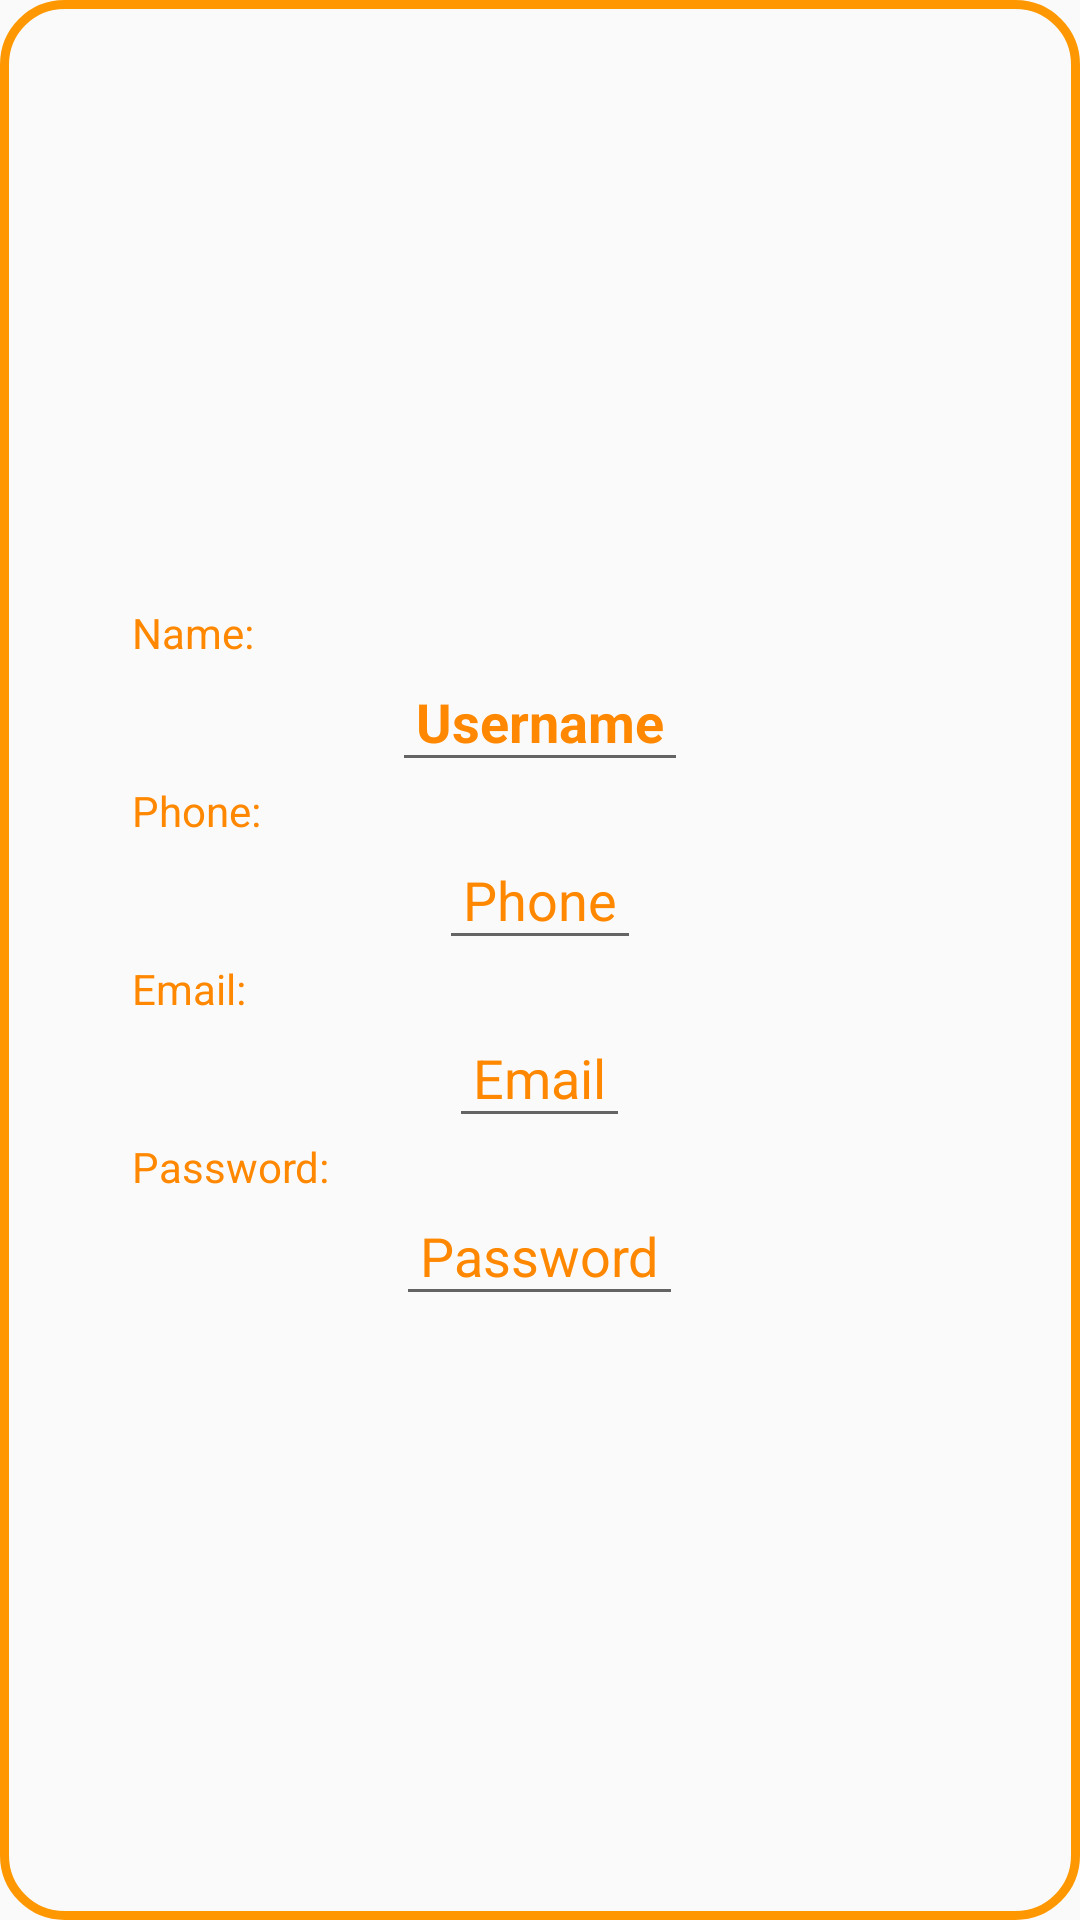

The Android layout XML behind this screen, and the referenced resources:
<!-- AndroidManifest.xml: application theme Theme.GSS -->
<!-- res/layout/edit_profile_dialog.xml -->
<?xml version="1.0" encoding="utf-8"?>
<RelativeLayout xmlns:android="http://schemas.android.com/apk/res/android"
    android:layout_width="match_parent"
    android:layout_height="match_parent"
    android:background="@drawable/custom_edittext">

    <LinearLayout
        android:id="@+id/linearLayout"
        android:layout_width="286dp"
        android:layout_height="wrap_content"
        android:layout_centerInParent="true"
        android:backgroundTint="#606060"
        android:orientation="vertical"
        android:padding="7dp"
        android:visibility="visible">

        <TextView
            android:id="@+id/Name"
            android:layout_width="wrap_content"
            android:layout_height="wrap_content"
            android:textColor="@android:color/holo_orange_dark"
            android:text="Name:" />


        <EditText
            android:id="@+id/editUsername"
            android:layout_width="wrap_content"
            android:layout_height="wrap_content"
            android:layout_gravity="center_horizontal"
            android:padding="8dp"
            android:text="Username"
            android:textColor="@android:color/holo_orange_dark"
            android:textStyle="bold" />

        <TextView
            android:id="@+id/Phone"
            android:layout_width="wrap_content"
            android:layout_height="wrap_content"
            android:textColor="@android:color/holo_orange_dark"
            android:text="Phone:" />

        <EditText
            android:id="@+id/editPhone"
            android:layout_width="wrap_content"
            android:layout_height="wrap_content"
            android:layout_gravity="center_horizontal"
            android:padding="8dp"
            android:textColor="@android:color/holo_orange_dark"
            android:text="Phone" />

        <TextView
            android:id="@+id/Email"
            android:layout_width="wrap_content"
            android:layout_height="wrap_content"
            android:textColor="@android:color/holo_orange_dark"
            android:text="Email:" />

        <EditText
            android:id="@+id/editEmail"
            android:layout_width="wrap_content"
            android:layout_height="wrap_content"
            android:layout_gravity="center_horizontal"
            android:padding="8dp"
            android:textColor="@android:color/holo_orange_dark"
            android:text="Email" />

        <TextView
            android:id="@+id/Password"
            android:layout_width="wrap_content"
            android:layout_height="wrap_content"
            android:textColor="@android:color/holo_orange_dark"
            android:text="Password:" />

        <EditText
            android:id="@+id/editPassword"
            android:layout_width="wrap_content"
            android:layout_height="wrap_content"
            android:layout_gravity="center_horizontal"
            android:padding="8dp"
            android:textColor="@android:color/holo_orange_dark"
            android:text="Password" />

    </LinearLayout>

</RelativeLayout>
<!-- resources referenced by this layout -->
<resources>
  <!-- drawable custom_edittext (drawable) -->
  <?xml version="1.0" encoding="utf-8"?>
  <shape xmlns:android="http://schemas.android.com/apk/res/android"
      android:shape="rectangle">
      <stroke
          android:width="3dp"
          android:color="#FF9800"
          android:background="@android:drawable/screen_background_dark"/>
      <padding
          android:left="5dp"
          android:top="5dp"
          android:right="5dp"
          android:bottom="5dp" />
      <corners
          android:background="@android:drawable/screen_background_dark"
          android:radius="20dp"/>
  </shape>
  <style name="Theme.GSS" parent="android:Theme.Material.Light.NoActionBar" />
</resources>
